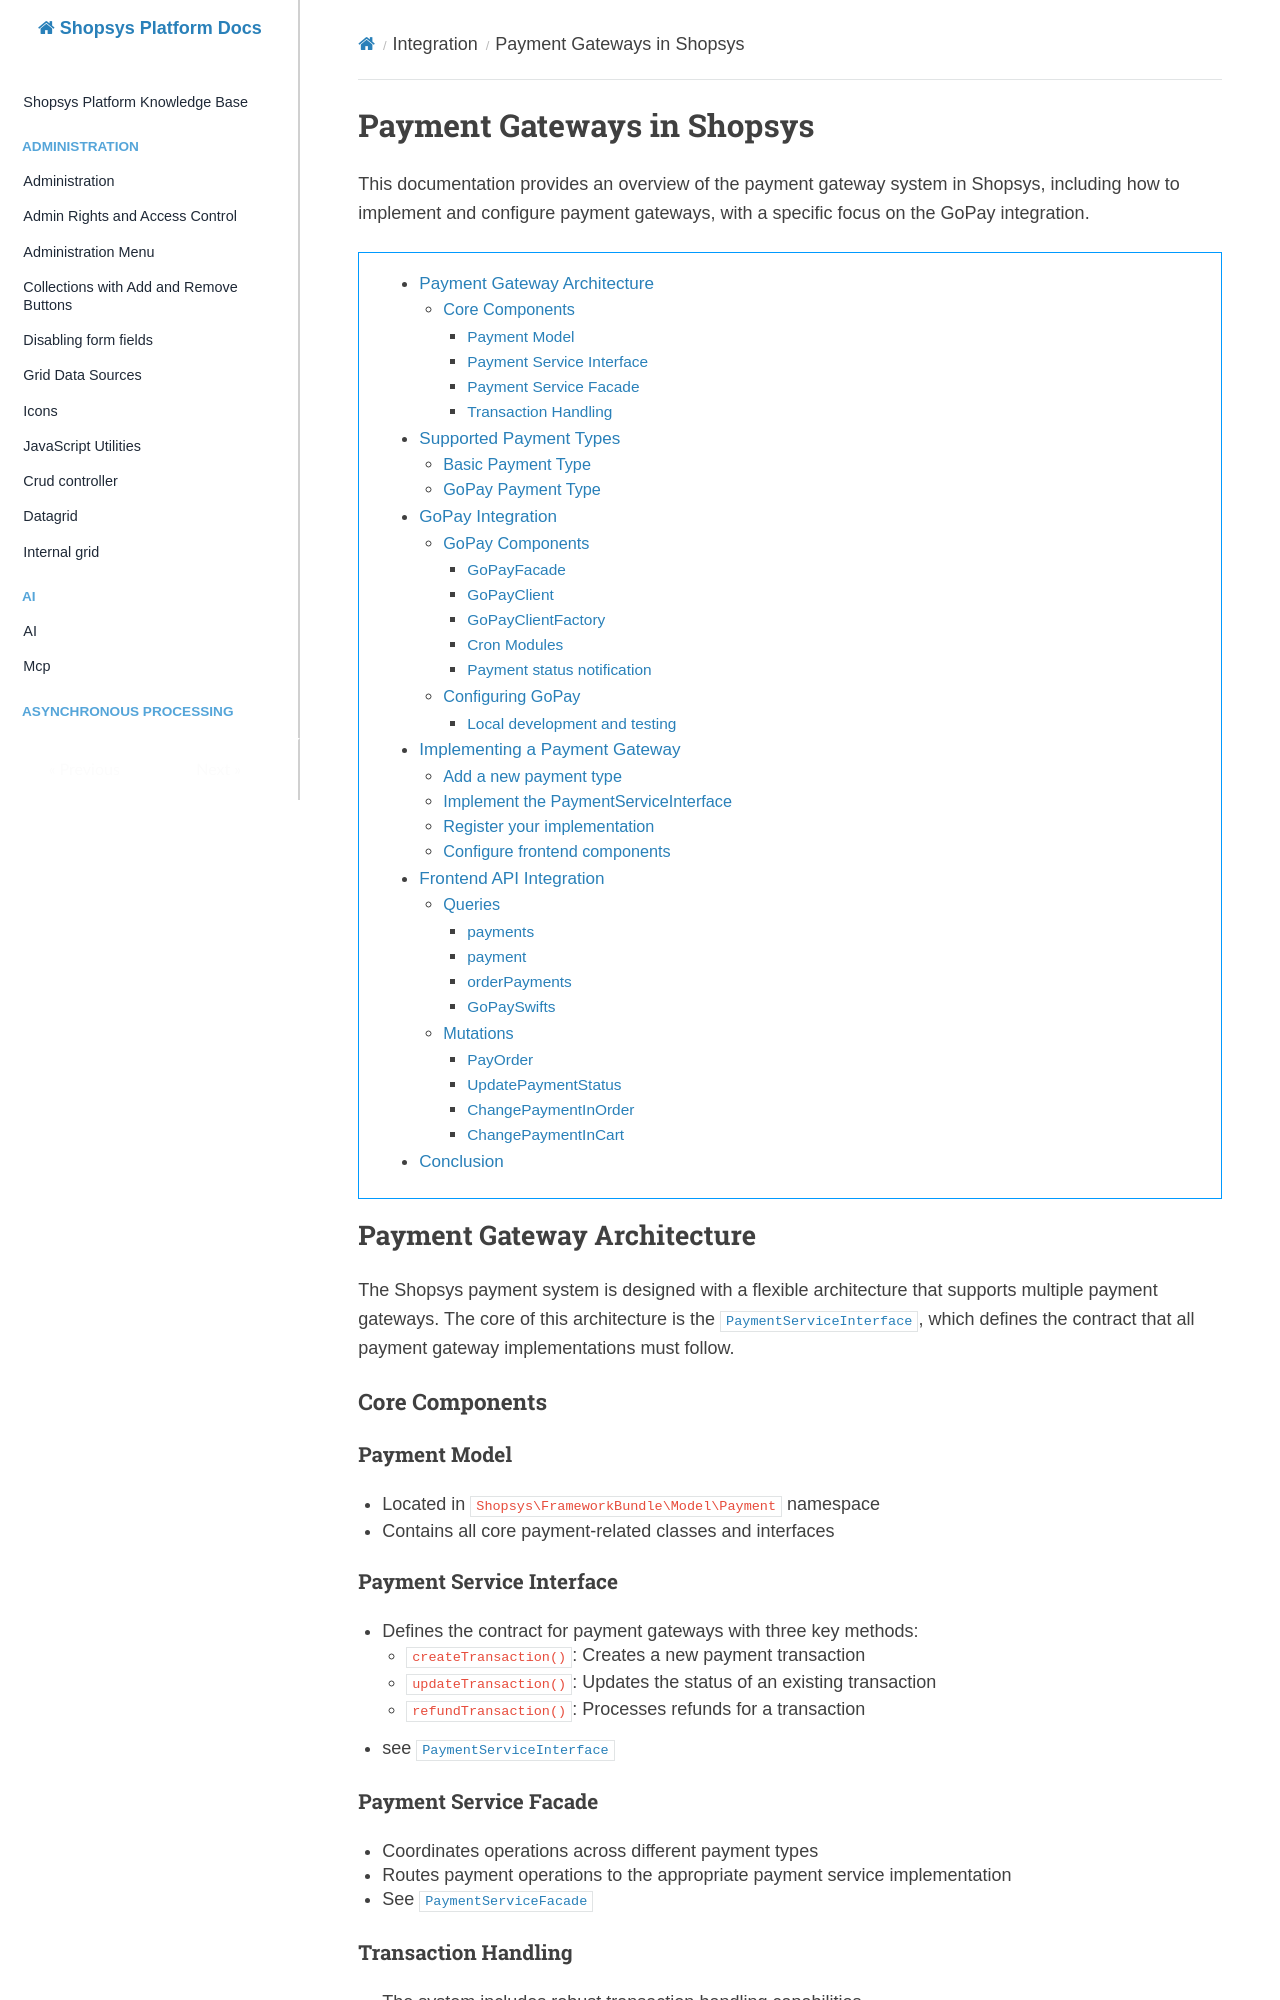

repository: shopsys/shopsys · page: integration/payment-gateways/index.html · generator: mkdocs

# Payment Gateways in Shopsys

This documentation provides an overview of the payment gateway system in Shopsys, including how to implement and configure payment gateways, with a specific focus on the GoPay integration.

[TOC]

## Payment Gateway Architecture

The Shopsys payment system is designed with a flexible architecture that supports multiple payment gateways. The core of this architecture is the [`PaymentServiceInterface`]({{github.link}}/packages/framework/src/Model/Payment/Service/PaymentServiceInterface.php), which defines the contract that all payment gateway implementations must follow.

### Core Components

#### Payment Model

- Located in `Shopsys\FrameworkBundle\Model\Payment` namespace
- Contains all core payment-related classes and interfaces

#### Payment Service Interface

- Defines the contract for payment gateways with three key methods:
    - `createTransaction()`: Creates a new payment transaction
    - `updateTransaction()`: Updates the status of an existing transaction
    - `refundTransaction()`: Processes refunds for a transaction
- see [`PaymentServiceInterface`]({{github.link}}/packages/framework/src/Model/Payment/Service/PaymentServiceInterface.php)

#### Payment Service Facade

- Coordinates operations across different payment types
- Routes payment operations to the appropriate payment service implementation
- See [`PaymentServiceFacade`]({{github.link}}/packages/framework/src/Model/Payment/Service/PaymentServiceFacade.php)

#### Transaction Handling

- The system includes robust transaction handling capabilities
- Supports creating, updating, and refunding transactions
- See [`PaymentTransaction`]({{github.link}}/packages/framework/src/Model/Payment/Transaction/PaymentTransaction.php) and related classes in the `Shopsys\FrameworkBundle\Model\Payment\Transaction` namespace

!!! tip

    When your application is using HTTP authentication, you need to set the payment servers' IPs to the `WHITELIST_IPS` variable on your CI or extend `DEFAULT_WHITELIST_IPS` in your [`deploy-project.sh`]({{github.link}}/project-base/app/deploy/deploy-project.sh) to enable gateway to send requests back to your application.
    For more information [see deployment bundle readme](https://github.com/shopsys/deployment#whitelist-ip-addresses).

## Supported Payment Types

Shopsys currently supports the following payment types (defined by the [`PaymentTypeEnum`]({{github.link}}/packages/framework/src/Model/Payment/PaymentTypeEnum.php)):

#### Basic Payment Type

- Simple payment methods include cash on delivery, bank transfer, and others
- Does not require integration with external payment processors

#### GoPay Payment Type

- Online payments processed through the GoPay service
- Supports various payment methods, including credit cards and bank transfers

## GoPay Integration

Shopsys includes a complete implementation of the [GoPay](https://doc.gopay.com/) payment gateway, which can serve as a reference for implementing other payment gateways.

### GoPay Components
